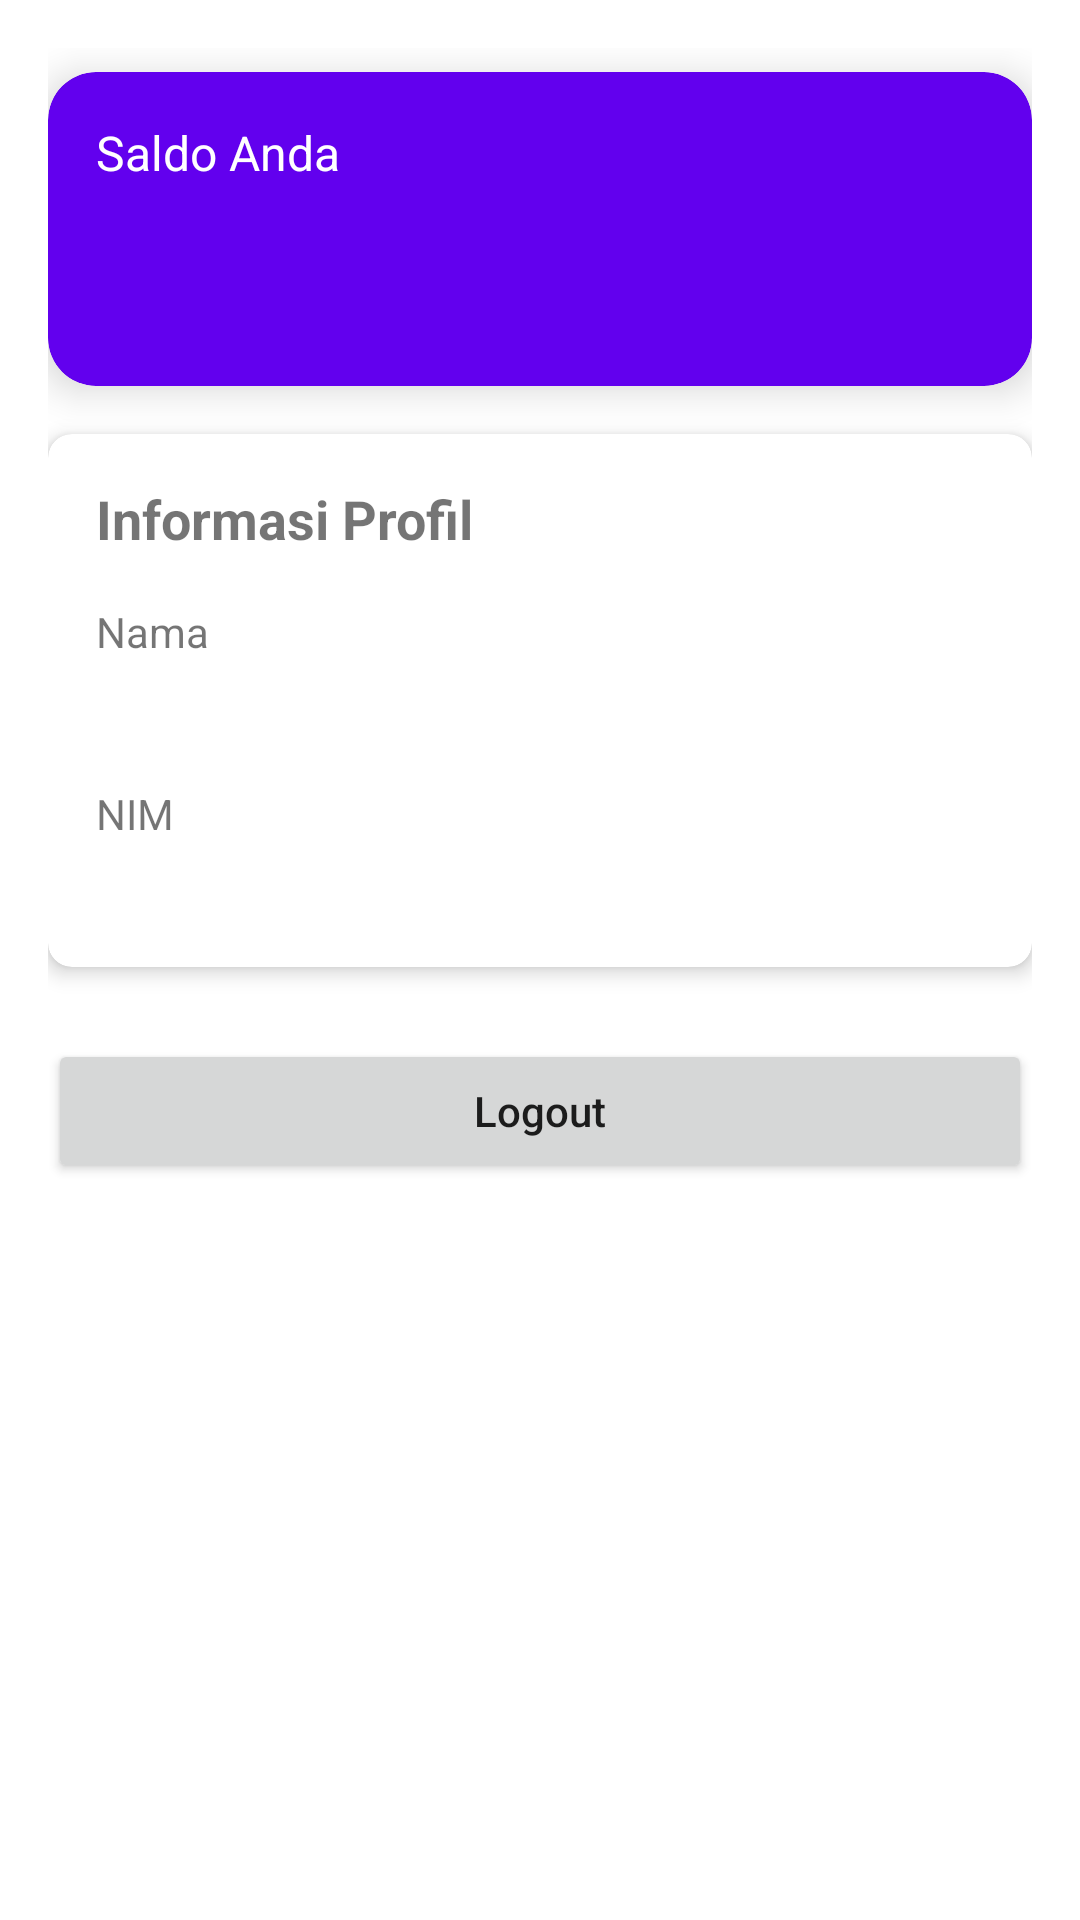

Android layout source for this screen:
<!-- AndroidManifest.xml: application theme Theme.Simkanti -->
<!-- res/layout/fragment_profile.xml -->
<?xml version="1.0" encoding="utf-8"?>
<androidx.constraintlayout.widget.ConstraintLayout xmlns:android="http://schemas.android.com/apk/res/android"
    xmlns:app="http://schemas.android.com/apk/res-auto"
    xmlns:tools="http://schemas.android.com/tools"
    android:layout_width="match_parent"
    android:layout_height="match_parent"
    android:paddingTop="16dp"
    android:paddingStart="16dp"
    android:paddingEnd="16dp"
    android:paddingBottom="16dp"
    tools:context=".ui.profile.ProfileFragment">

    <ScrollView
        android:layout_width="match_parent"
        android:layout_height="0dp"
        app:layout_constraintTop_toTopOf="parent"
        app:layout_constraintBottom_toBottomOf="parent">

        <androidx.constraintlayout.widget.ConstraintLayout
            android:layout_width="match_parent"
            android:layout_height="wrap_content">

            <androidx.cardview.widget.CardView
                android:id="@+id/cardSaldo"
                android:layout_width="match_parent"
                android:layout_height="wrap_content"
                android:layout_marginTop="8dp"
                app:cardBackgroundColor="@color/purple_500"
                app:cardCornerRadius="16dp"
                app:cardElevation="8dp"
                app:layout_constraintTop_toTopOf="parent">

                <LinearLayout
                    android:layout_width="match_parent"
                    android:layout_height="wrap_content"
                    android:orientation="vertical"
                    android:padding="16dp">

                    <TextView
                        android:layout_width="wrap_content"
                        android:layout_height="wrap_content"
                        android:text="Saldo Anda"
                        android:textColor="@android:color/white"
                        android:textSize="16sp" />

                    <TextView
                        android:id="@+id/tvSaldo"
                        android:layout_width="wrap_content"
                        android:layout_height="wrap_content"
                        android:layout_marginTop="8dp"
                        android:textColor="@android:color/white"
                        android:textSize="32sp"
                        android:textStyle="bold"
                        tools:text="Rp 500.000" />
                </LinearLayout>
            </androidx.cardview.widget.CardView>

            <androidx.cardview.widget.CardView
                android:id="@+id/cardProfile"
                android:layout_width="match_parent"
                android:layout_height="wrap_content"
                android:layout_marginTop="16dp"
                app:cardCornerRadius="8dp"
                app:cardElevation="4dp"
                app:layout_constraintTop_toBottomOf="@id/cardSaldo">

                <LinearLayout
                    android:layout_width="match_parent"
                    android:layout_height="wrap_content"
                    android:orientation="vertical"
                    android:padding="16dp">

                    <TextView
                        android:layout_width="wrap_content"
                        android:layout_height="wrap_content"
                        android:text="Informasi Profil"
                        android:textSize="18sp"
                        android:textStyle="bold" />

                    <TextView
                        android:layout_width="wrap_content"
                        android:layout_height="wrap_content"
                        android:layout_marginTop="16dp"
                        android:text="Nama"
                        android:textSize="14sp" />

                    <TextView
                        android:id="@+id/tvNama"
                        android:layout_width="wrap_content"
                        android:layout_height="wrap_content"
                        android:layout_marginTop="4dp"
                        android:textSize="16sp"
                        android:textStyle="bold"
                        tools:text="John Doe" />

                    <TextView
                        android:layout_width="wrap_content"
                        android:layout_height="wrap_content"
                        android:layout_marginTop="16dp"
                        android:text="NIM"
                        android:textSize="14sp" />

                    <TextView
                        android:id="@+id/tvNim"
                        android:layout_width="wrap_content"
                        android:layout_height="wrap_content"
                        android:layout_marginTop="4dp"
                        android:textSize="16sp"
                        android:textStyle="bold"
                        tools:text="12345678" />
                </LinearLayout>
            </androidx.cardview.widget.CardView>

            <Button
                android:id="@+id/btnLogout"
                android:layout_width="match_parent"
                android:layout_height="wrap_content"
                android:layout_marginTop="24dp"
                android:layout_marginBottom="16dp"
                android:text="Logout"
                android:textAllCaps="false"
                app:layout_constraintTop_toBottomOf="@id/cardProfile"
                app:layout_constraintBottom_toBottomOf="parent"/>

        </androidx.constraintlayout.widget.ConstraintLayout>
    </ScrollView>

</androidx.constraintlayout.widget.ConstraintLayout>
<!-- resources referenced by this layout -->
<resources>
  <style name="Theme.Simkanti" parent="Theme.MaterialComponents.DayNight.DarkActionBar">
          
          <item name="colorPrimary">@color/purple_500</item>
          <item name="colorPrimaryVariant">@color/purple_700</item>
          <item name="colorOnPrimary">@color/white</item>
          
          <item name="colorSecondary">@color/teal_200</item>
          <item name="colorSecondaryVariant">@color/teal_700</item>
          <item name="colorOnSecondary">@color/black</item>
          
          <item name="android:statusBarColor">?attr/colorPrimaryVariant</item>
          
      </style>
  <!-- not gathered from this repository: default colours our renderer supplied (Android Studio template values) -->
  <color name="purple_500">#FF6200EE</color>
  <color name="purple_700">#FF3700B3</color>
  <color name="teal_200">#FF03DAC5</color>
  <color name="teal_700">#FF018786</color>
  <color name="black">#FF000000</color>
  <color name="white">#FFFFFFFF</color>
</resources>
